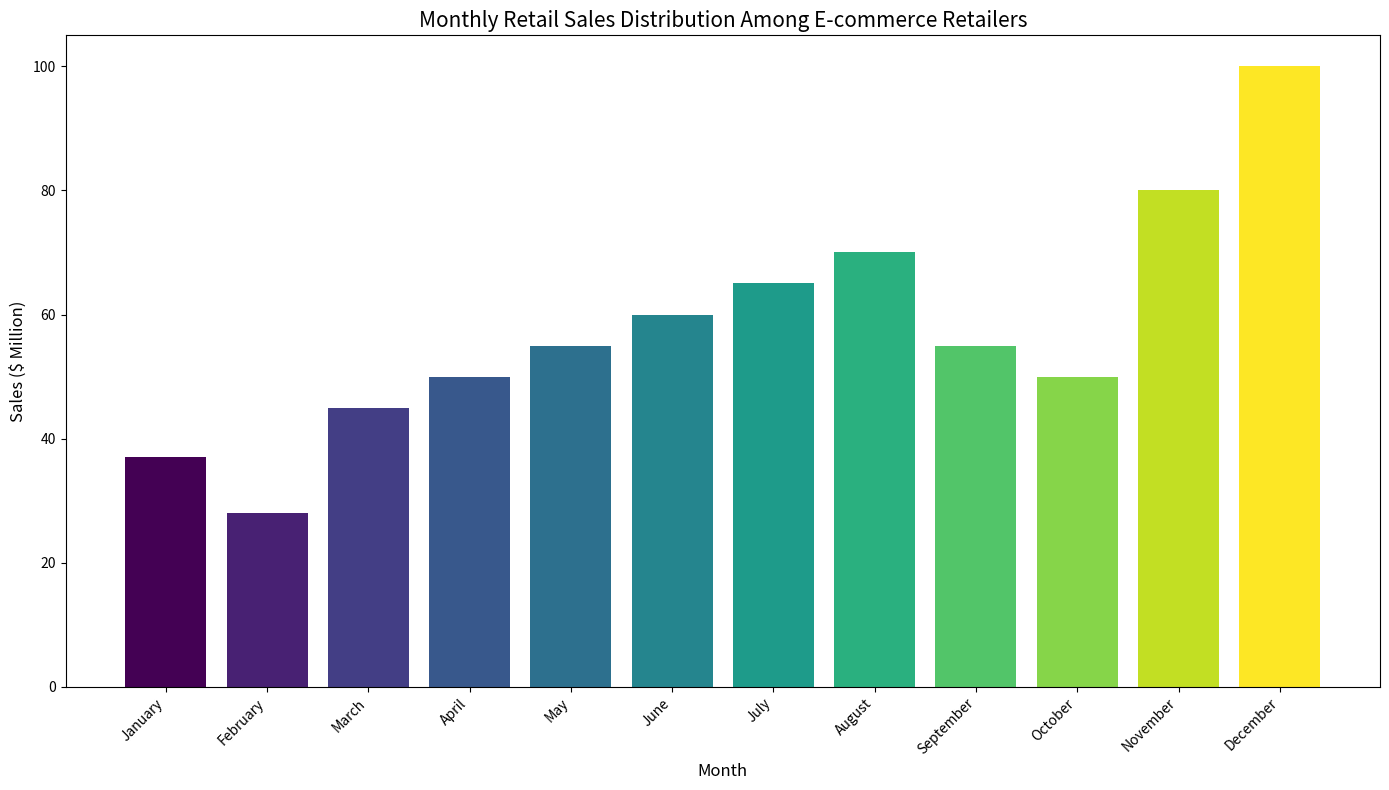

Reproduce this figure in Python. (Note: this script raises an exception after producing the figure.)
import matplotlib.pyplot as plt
import numpy as np

# Given data
data_labels = ['January', 'February', 'March', 'April', 'May', 'June',
               'July', 'August', 'September', 'October', 'November', 'December']
data = [37, 28, 45, 50, 55, 60, 65, 70, 55, 50, 80, 100]
line_labels = ['Monthly Sales ($Million)', 'Number of Retailers']

# Create a figure and a set of subplots
fig, ax = plt.subplots(figsize=(14, 8))

# Plotting the vertical histograms
bars = ax.bar(data_labels, data, color=plt.cm.viridis(np.linspace(0, 1, len(data))))

# Adding grid, title and labels
ax.set_title('Monthly Retail Sales Distribution Among E-commerce Retailers', fontsize=15)
ax.set_xlabel('Month', fontsize=12)
ax.set_ylabel('Sales ($ Million)', fontsize=12)

# Rotate the x-axis labels if they are too long
plt.setp(ax.get_xticklabels(), rotation=45, horizontalalignment='right')

# Automatically adjust subplot params so the subplot(s) fits in to the figure area
plt.tight_layout()

# Saving the figure to the specified path before clearing the figure
plt.savefig('/cpfs01/user/liuqi/workspace/plotchart/data-300/histogram/png/72.png', format='png')

# Clear the current figure after saving
plt.clf()
